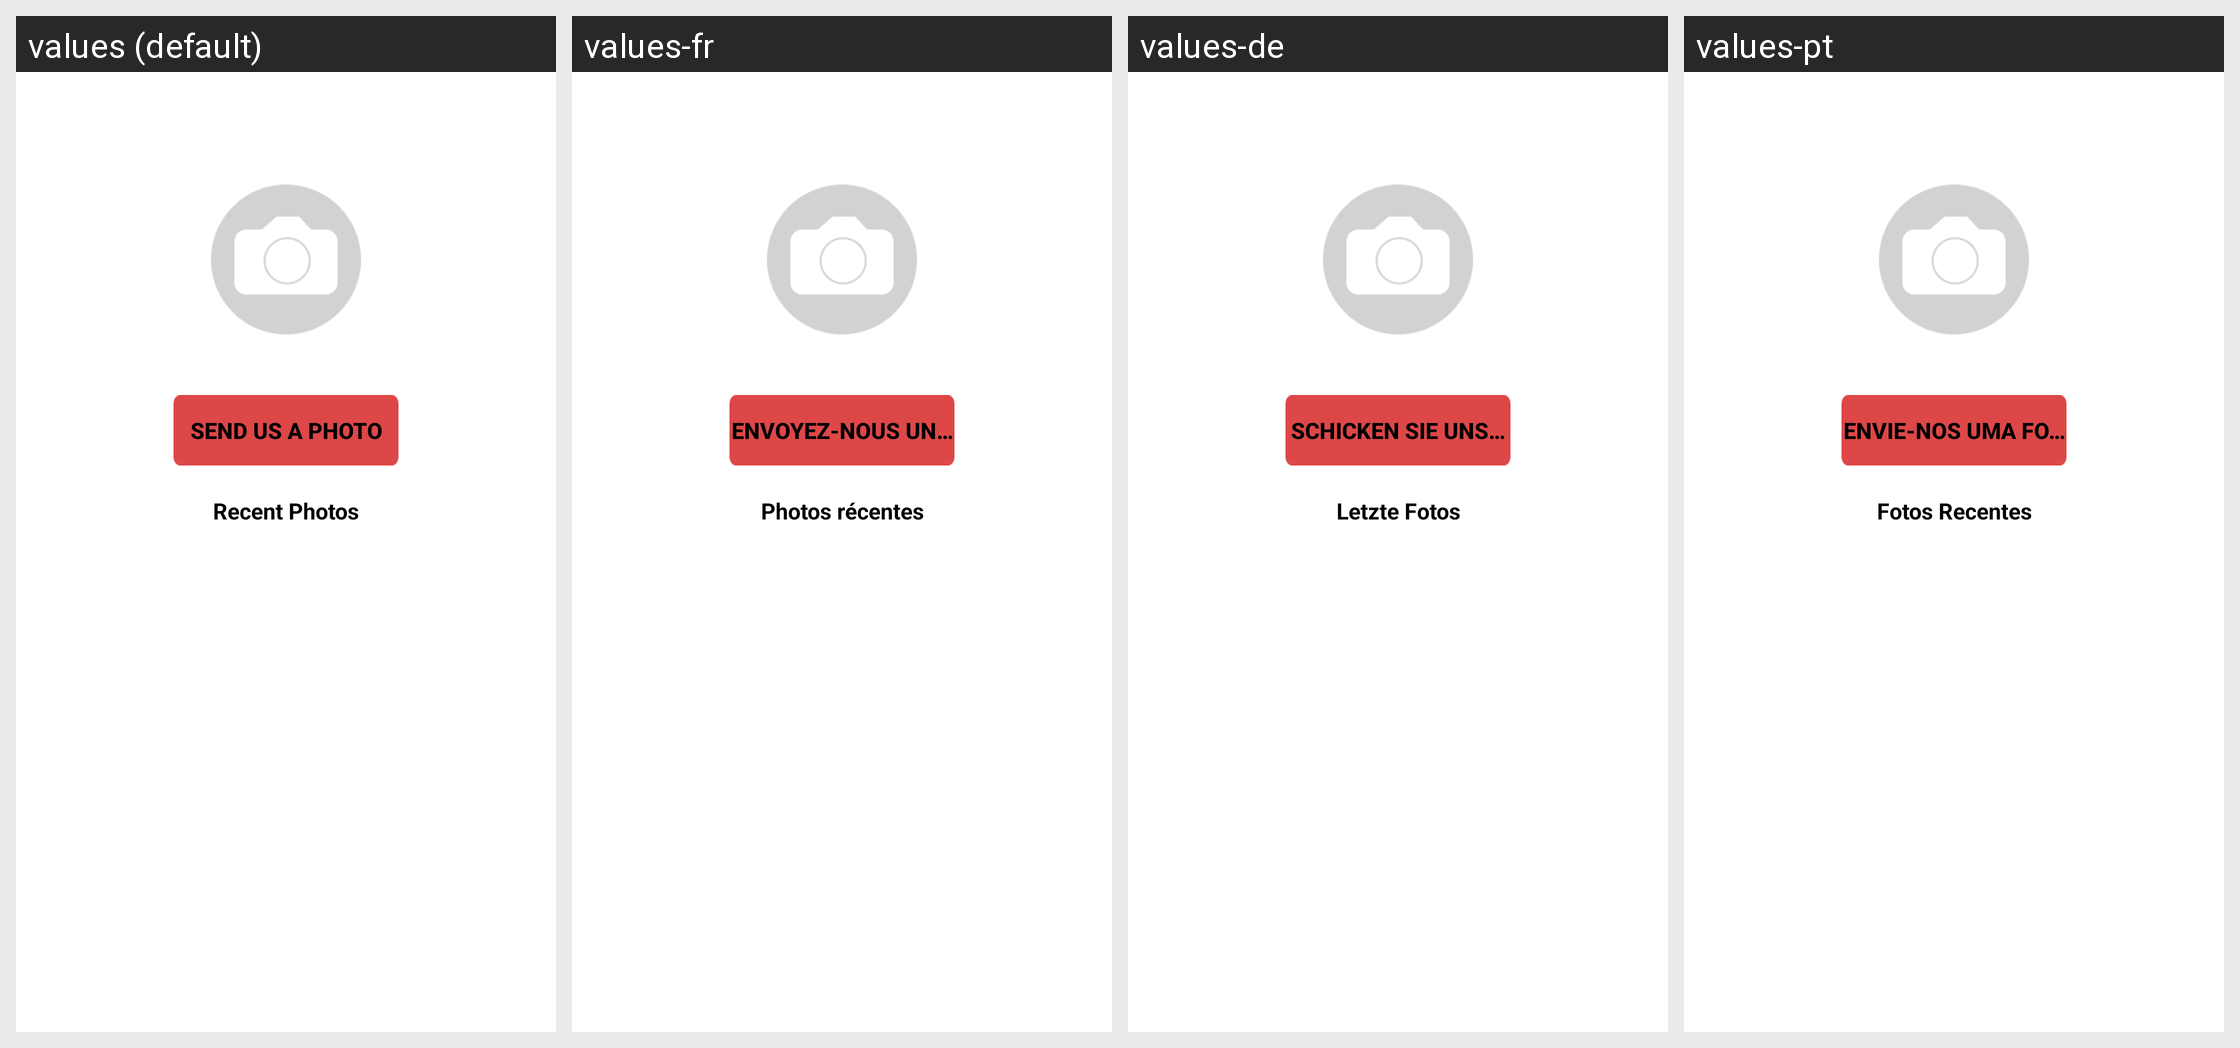

The same Android screen rendered under several of its app's locales, left to right. List the strings drawn on it with the default value and each locale's translation.
Android screen res/layout/email_photo_layout.xml rendered under 4 locales, left to right: values (default), values-fr, values-de, values-pt. Device: Nexus 5 (rendered at 1080×1920; each locale shown at half size, 540×960, under a caption strip naming it); theme Theme.MaterialComponents.DayNight.NoActionBar.
Other locales in the repository, not shown: values-ar, values-ca, values-cs, values-da, values-da-rDK, values-el, values-en-rAU, values-en-rGB, values-es, values-fi, values-fr-rCA, values-he, values-hu, values-in, values-it, values-iw, values-iw-rIL, values-ja, values-ko, values-nb, values-nl, values-nn, values-no, values-pl, values-pt-rBR, values-ro, values-ru, values-sv, values-sv-rSE, values-tr, values-tw, values-zh, values-zh-rCN, values-zh-rTW.
Strings drawn on this screen, with the default value and each locale's value (text and hints the layout hard-codes, and strings that could not be matched under every locale, appear in the picture but are not listed):

email_photo_title
  values: Send Us a Photo
  values-fr: Envoyez-nous une photo
  values-de: Schicken Sie uns ein Foto
  values-pt: Envie-nos uma Foto

recent_photos
  values: Recent Photos
  values-fr: Photos récentes
  values-de: Letzte Fotos
  values-pt: Fotos Recentes
